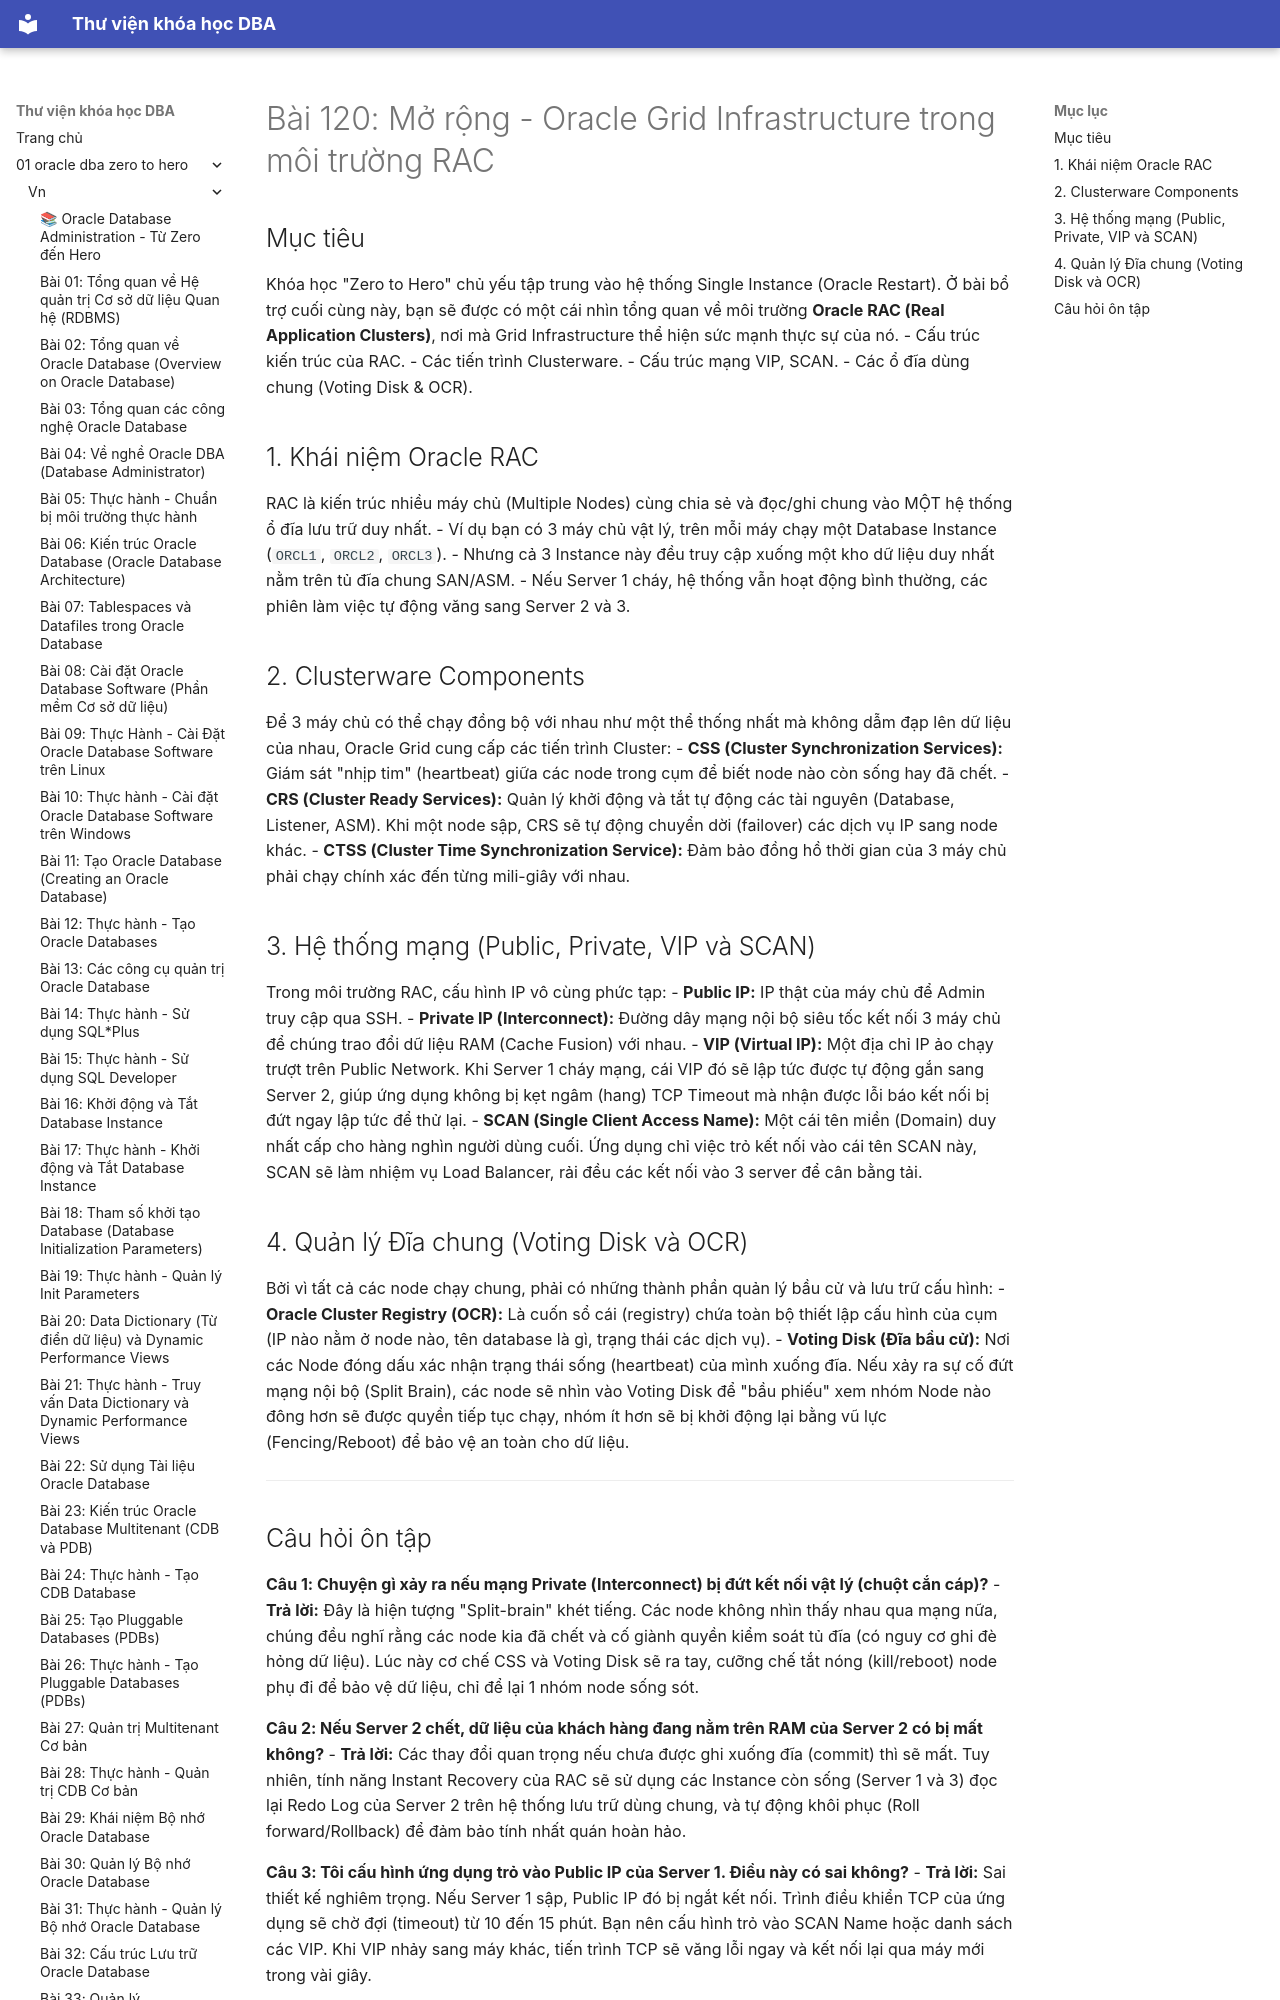

repository: quochuyag/MkDocs_local · page: 01-oracle-dba-zero-to-hero/vn/120-bonus-oracle-grid-infrastructure-rac/index.html · generator: mkdocs

---
title: 'Bài 120: Mở rộng - Oracle Grid Infrastructure trong môi trường RAC'
course: 01-oracle-dba-zero-to-hero
source: Oracle-Database-Administration-from-Zero-to-Hero/VN/120-bonus-oracle-grid-infrastructure-rac.md
---

# Bài 120: Mở rộng - Oracle Grid Infrastructure trong môi trường RAC

## Mục tiêu
Khóa học "Zero to Hero" chủ yếu tập trung vào hệ thống Single Instance (Oracle Restart). Ở bài bổ trợ cuối cùng này, bạn sẽ được có một cái nhìn tổng quan về môi trường **Oracle RAC (Real Application Clusters)**, nơi mà Grid Infrastructure thể hiện sức mạnh thực sự của nó.
- Cấu trúc kiến trúc của RAC.
- Các tiến trình Clusterware.
- Cấu trúc mạng VIP, SCAN.
- Các ổ đĩa dùng chung (Voting Disk & OCR).

## 1. Khái niệm Oracle RAC
RAC là kiến trúc nhiều máy chủ (Multiple Nodes) cùng chia sẻ và đọc/ghi chung vào MỘT hệ thống ổ đĩa lưu trữ duy nhất.
- Ví dụ bạn có 3 máy chủ vật lý, trên mỗi máy chạy một Database Instance (`ORCL1`, `ORCL2`, `ORCL3`).
- Nhưng cả 3 Instance này đều truy cập xuống một kho dữ liệu duy nhất nằm trên tủ đĩa chung SAN/ASM.
- Nếu Server 1 cháy, hệ thống vẫn hoạt động bình thường, các phiên làm việc tự động văng sang Server 2 và 3.
